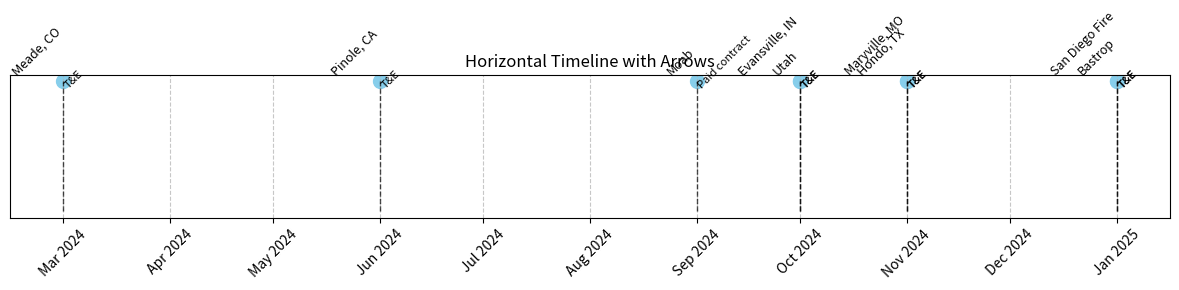
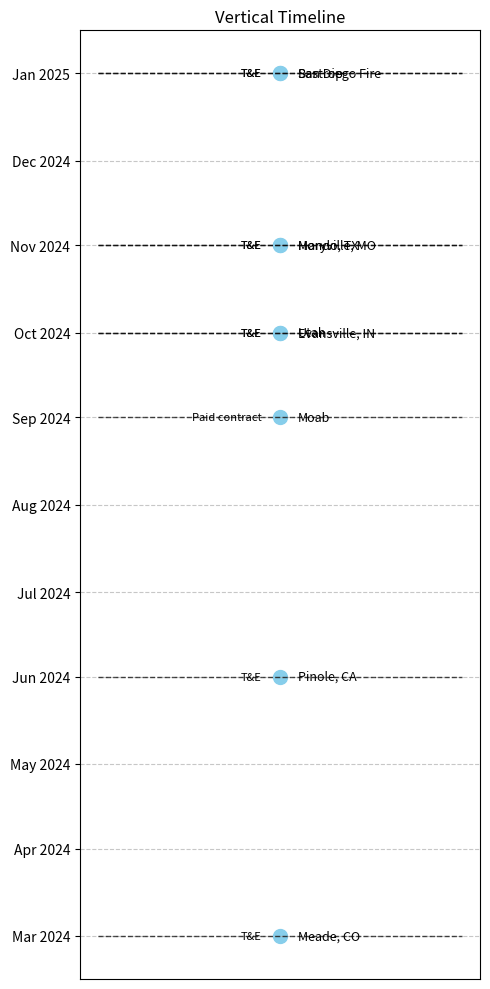
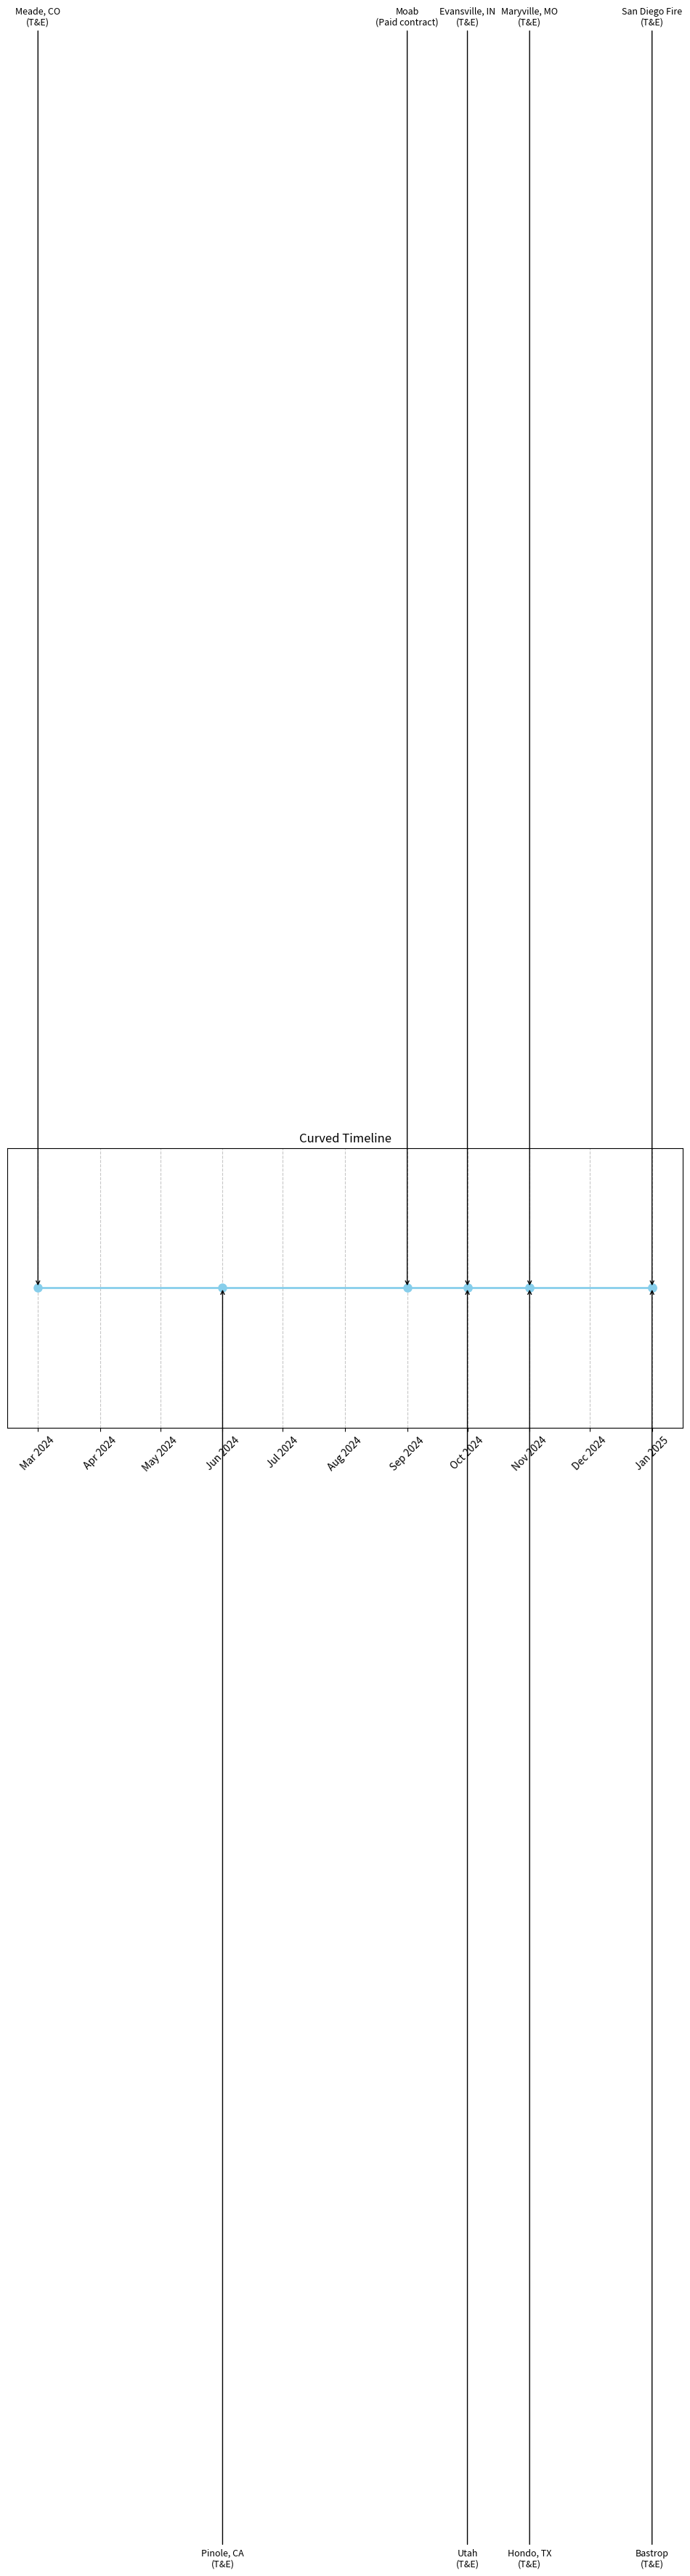

These charts were generated, in order, by the following Python code:
import pandas as pd
import matplotlib.pyplot as plt
import matplotlib.dates as mdates

# Data
data = {
    'Department': ['Meade, CO', 'Pinole, CA', 'Moab', 'Utah', 'Evansville, IN',
                   'Hondo, TX', 'Maryville, MO', 'Bastrop', 'San Diego Fire'],
    'Stage': ['T&E', 'T&E', 'Paid contract', 'T&E', 'T&E', 'T&E', 'T&E', 'T&E', 'T&E'],
    'Date': ['03/2024', '06/2024', '09/2024', '10/2024', '10/2024',
             '11/2024', '11/2024', '01/2025', '01/2025']
}

# Convert to DataFrame
df = pd.DataFrame(data)
df['Date'] = pd.to_datetime(df['Date'], format='%m/%Y')

# Variation 1: Horizontal timeline with arrows
plt.figure(figsize=(12, 3))
for i, (date, dept, stage) in enumerate(zip(df['Date'], df['Department'], df['Stage'])):
    plt.plot([date, date], [0, 1], color='black', lw=1, linestyle='--', alpha=0.7)
    plt.scatter(date, 1, color='skyblue', s=100)
    plt.text(date, 1.05, dept, rotation=45, ha='right', fontsize=9)
    plt.text(date, 0.95, stage, rotation=45, ha='left', fontsize=8)

plt.gca().xaxis.set_major_formatter(mdates.DateFormatter('%b %Y'))
plt.gca().xaxis.set_major_locator(mdates.MonthLocator(interval=1))
plt.xticks(rotation=45)
plt.yticks([])
plt.title("Horizontal Timeline with Arrows")
plt.grid(axis='x', linestyle='--', alpha=0.7)
plt.tight_layout()
plt.show()

# Variation 2: Vertical timeline
plt.figure(figsize=(5, 10))
for i, (date, dept, stage) in enumerate(zip(df['Date'], df['Department'], df['Stage'])):
    plt.plot([0, 1], [date, date], color='black', lw=1, linestyle='--', alpha=0.7)
    plt.scatter(0.5, date, color='skyblue', s=100)
    plt.text(0.55, date, dept, fontsize=9, va='center')
    plt.text(0.45, date, stage, fontsize=8, va='center', ha='right')

plt.gca().yaxis.set_major_formatter(mdates.DateFormatter('%b %Y'))
plt.gca().yaxis.set_major_locator(mdates.MonthLocator(interval=1))
plt.xticks([])
plt.title("Vertical Timeline")
plt.grid(axis='y', linestyle='--', alpha=0.7)
plt.tight_layout()
plt.show()

# Variation 3: Curved timeline
fig, ax = plt.subplots(figsize=(12, 5))
ax.plot(df['Date'], [0]*len(df), marker='o', markersize=8, color='skyblue', linewidth=2)
for i, (date, dept, stage) in enumerate(zip(df['Date'], df['Department'], df['Stage'])):
    ax.annotate(f'{dept}\n({stage})', xy=(date, 0), xytext=(date, 0.5 if i % 2 == 0 else -0.5),
                arrowprops=dict(facecolor='black', arrowstyle='->', lw=1),
                fontsize=9, ha='center', va='center')

ax.set_yticks([])
ax.set_title("Curved Timeline")
ax.xaxis.set_major_formatter(mdates.DateFormatter('%b %Y'))
ax.xaxis.set_major_locator(mdates.MonthLocator(interval=1))
plt.xticks(rotation=45)
plt.grid(axis='x', linestyle='--', alpha=0.7)
plt.tight_layout()
plt.show()